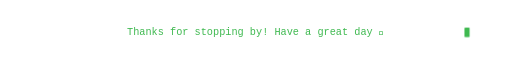
t = 0.00 s
t = 1.80 s: frame unchanged from t = 0.00 s, image omitted
t = 3.60 s: frame unchanged from t = 0.00 s, image omitted
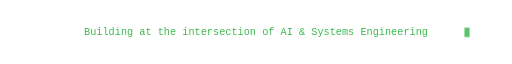
t = 5.20 s
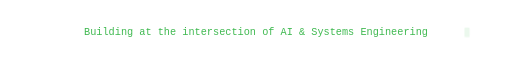
t = 6.80 s
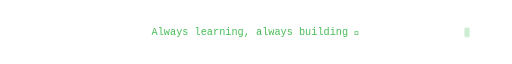
t = 8.30 s

The animated SVG that drew these frames (rendered in a browser with its animation timeline set to each time). Animation: 4 CSS @keyframes rules; frames cover the first 8.30 s, repeats indefinitely.

<svg xmlns="http://www.w3.org/2000/svg" viewBox="0 0 700 40" width="700" height="40">
  <defs>
    <style>
      .txt {
        font-family: 'JetBrains Mono', 'Fira Code', Consolas, monospace;
        font-size: 14px;
        font-weight: 500;
        fill: #3FB950;
      }
      @keyframes blink {
        0%, 100% { opacity: 1; }
        50%      { opacity: 0; }
      }
      @keyframes rot0 {
        0%, 30%  { opacity: 1; }
        33.3%, 100% { opacity: 0; }
      }
      @keyframes rot1 {
        0%, 33.3% { opacity: 0; }
        36.6%, 63.3% { opacity: 1; }
        66.6%, 100% { opacity: 0; }
      }
      @keyframes rot2 {
        0%, 66.6% { opacity: 0; }
        70%, 96.6% { opacity: 1; }
        100% { opacity: 0; }
      }
      .l0 { animation: rot0 12s infinite; }
      .l1 { animation: rot1 12s infinite; }
      .l2 { animation: rot2 12s infinite; }
      .cursor {
        fill: #3FB950;
        animation: blink 0.9s infinite;
      }
    </style>
  </defs>

  <!-- Message 1 -->
  <g class="l0">
    <text x="350" y="24" class="txt" text-anchor="middle">
      Thanks for stopping by! Have a great day 👾
    </text>
  </g>

  <!-- Message 2 -->
  <g class="l1">
    <text x="350" y="24" class="txt" text-anchor="middle">
      Building at the intersection of AI &amp; Systems Engineering
    </text>
  </g>

  <!-- Message 3 -->
  <g class="l2">
    <text x="350" y="24" class="txt" text-anchor="middle">
      Always learning, always building 🚀
    </text>
  </g>

  <!-- Terminal cursor -->
  <rect x="635" y="14" width="7" height="13" rx="1" class="cursor"/>
</svg>
